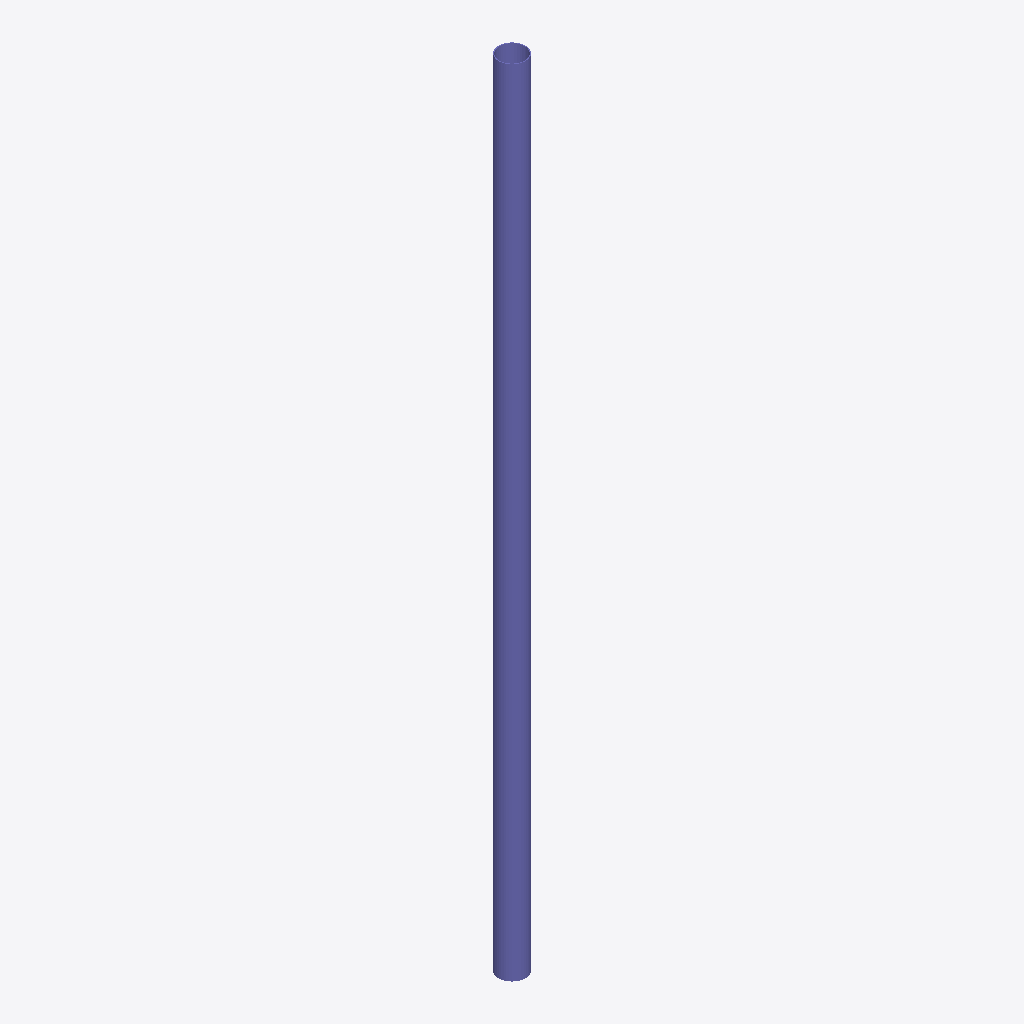
Isometric view of an IFC building model (IFC-SPF (STEP), schema IFC2X3, length unit millimetre), seen from the south-west, elements coloured by IFC class: 1 column (violet).
Extent 0.3 m × 0.3 m × 9.1 m (x, y, z). Storeys (1): Undefined at 0.00 m. Elements (1): 1 IfcColumn.

HEADER;
FILE_DESCRIPTION(('ViewDefinition[AISC_Steel_Detailing]','Option [BaseQuantities:Off]','Option [GridExport:On]','Option [Assemblies:Off]','Option [Bolts:On]','Option [Rebars:On]','Option [PourObjects:Off]','Option [Welds:On]','Option [SurfaceTreatments:On]','Option [LocationBy:0]','Option [ViewColors:Off]','Option [SectionedSpine:Off]','[2 more]'),'2;1');
FILE_NAME('c_12_Qty_18.ifc','2026-05-16T11:53:01',('GIOVANNIPC\\gcorrea'),('Structural Designer'),'IFC Database version: Work','Tekla Structures 2020 Service Pack 5, IFC Export','');
FILE_SCHEMA(('IFC2X3'));
ENDSEC;
DATA;
#37=IFCPROJECT('2G7ZFDNE16yBDU14FA92Me',#5,'Proyecto',$,$,$,$,(#11),#36);
#39=IFCSITE('2xvEzEinjBTea80yOTcujY',#5,'Obra',$,$,#38,$,$,.ELEMENT.,$,$,$,$,$);
#41=IFCBUILDING('1QAsxWQJLAkR2sgh4jOFCR',#5,'Undefined',$,$,#40,$,$,.ELEMENT.,$,$,$);
#43=IFCBUILDINGSTOREY('29hdEUCErFze9E_VIAceOd',#5,'Undefined',$,$,#42,$,$,.ELEMENT.,0.0);
#58=IFCCOLUMN('38qPPFjrrA0ePtjEUv0DZ6',#44,'COLUMN','Ø305*10','Ø305*10',#47,#57,'IDc8d1964f-b75d-4a02-8677-b4e7b900d8c6');
ENDSEC;
